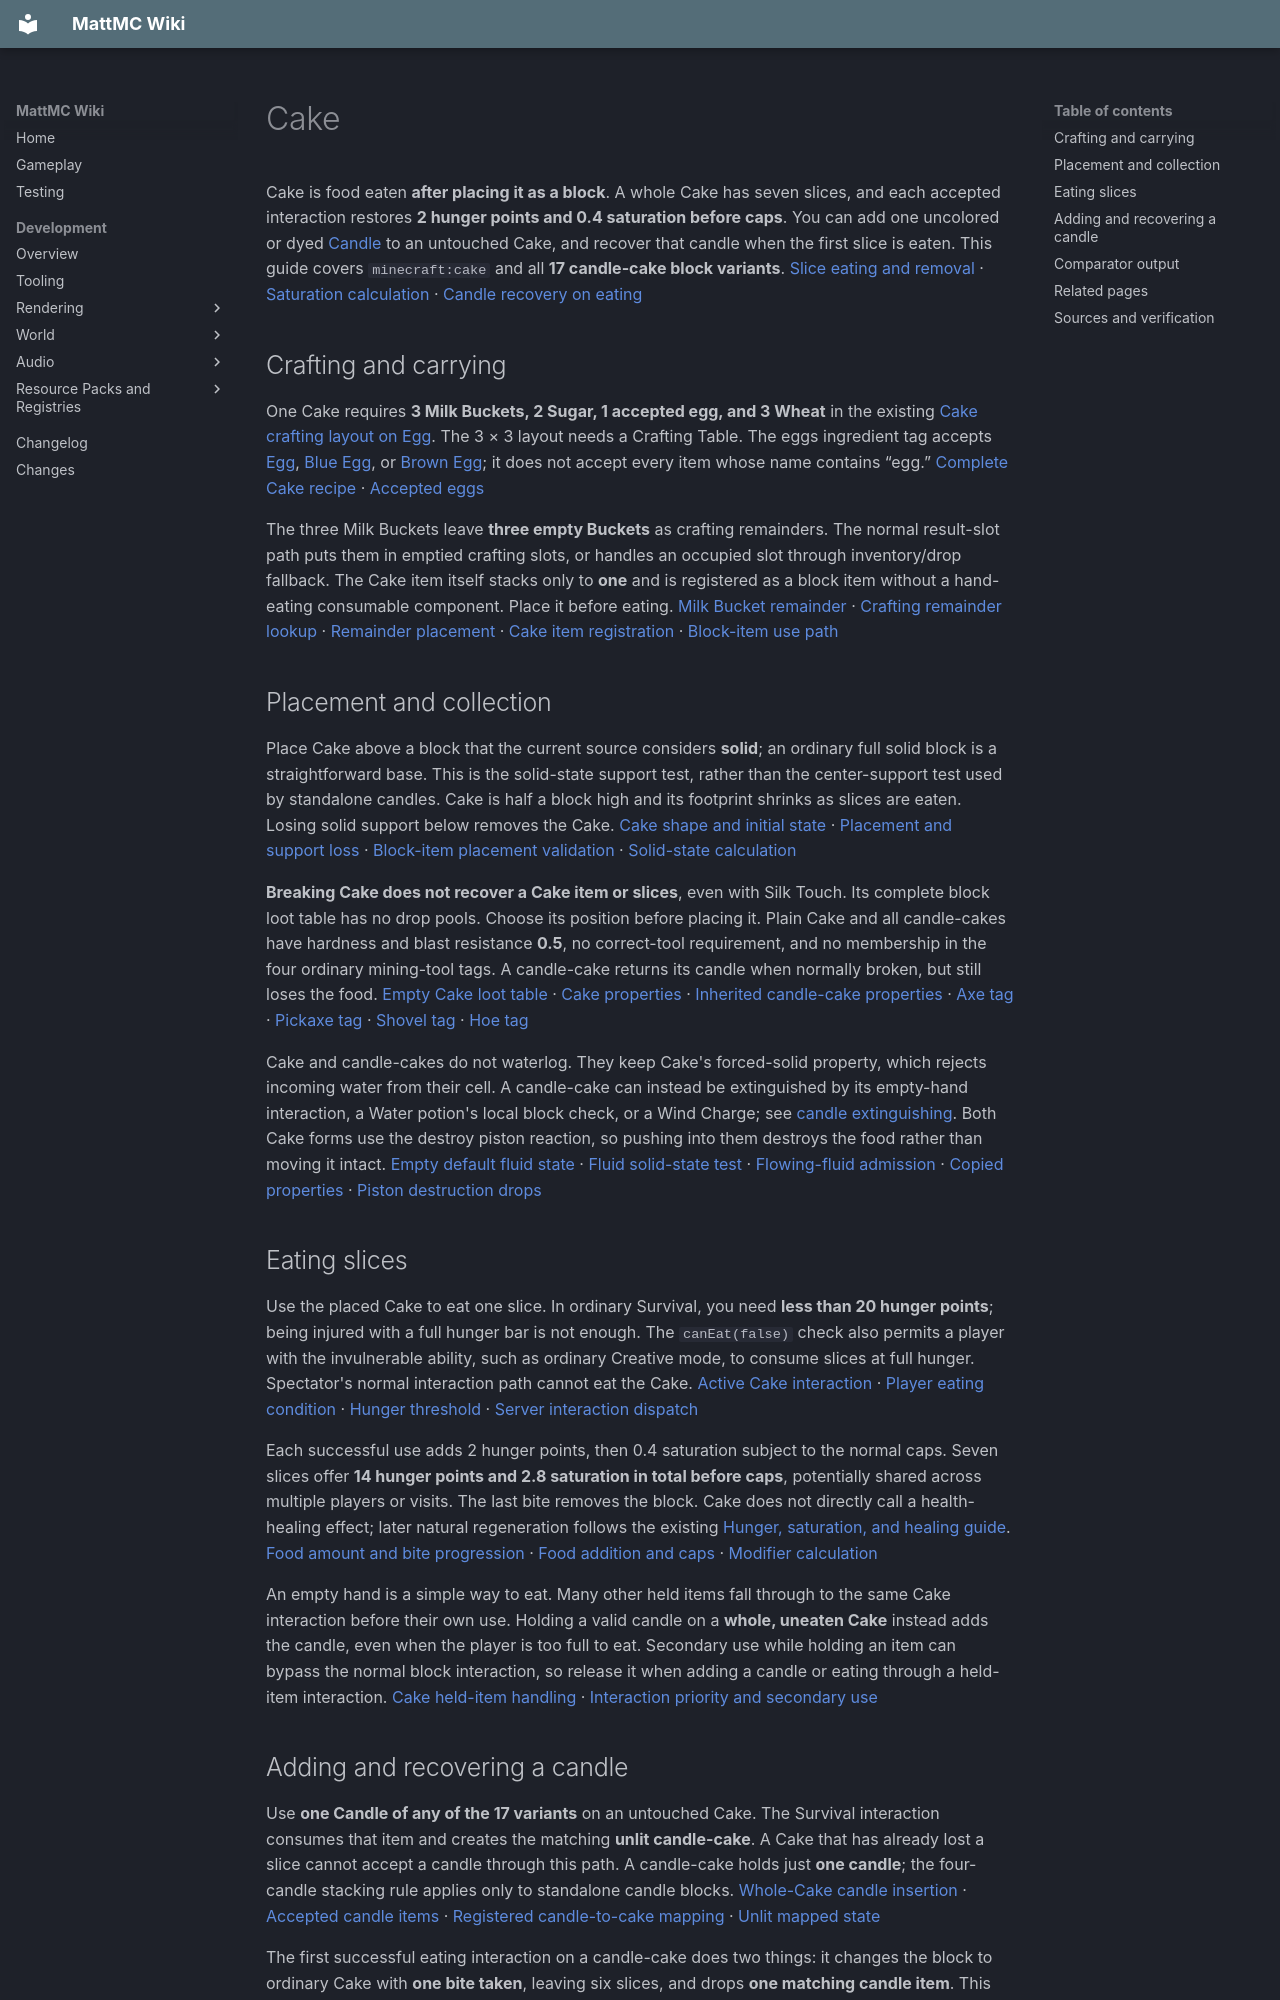

repository: HungLo2020/MattMC · page: gameplay/blocks/Cake/index.html · generator: mkdocs

# Cake

Cake is food eaten **after placing it as a block**. A whole Cake has seven slices, and each accepted interaction restores **2 hunger points and 0.4 saturation before caps**. You can add one uncolored or dyed [Candle](Candles.md) to an untouched Cake, and recover that candle when the first slice is eaten. This guide covers `minecraft:cake` and all **17 candle-cake block variants**. [Slice eating and removal][eat] · [Saturation calculation][saturation] · [Candle recovery on eating][recovery]

## Crafting and carrying

One Cake requires **3 Milk Buckets, 2 Sugar, 1 accepted egg, and 3 Wheat** in the existing [Cake crafting layout on Egg](../items/Egg.md#selected-recipes). The 3 × 3 layout needs a Crafting Table. The eggs ingredient tag accepts [Egg](../items/Egg.md), [Blue Egg](../items/BlueEgg.md), or [Brown Egg](../items/BrownEgg.md); it does not accept every item whose name contains “egg.” [Complete Cake recipe][recipe] · [Accepted eggs][eggs]

The three Milk Buckets leave **three empty Buckets** as crafting remainders. The normal result-slot path puts them in emptied crafting slots, or handles an occupied slot through inventory/drop fallback. The Cake item itself stacks only to **one** and is registered as a block item without a hand-eating consumable component. Place it before eating. [Milk Bucket remainder][milk] · [Crafting remainder lookup][remainders] · [Remainder placement][result] · [Cake item registration][cake-item] · [Block-item use path][block-item]

## Placement and collection

Place Cake above a block that the current source considers **solid**; an ordinary full solid block is a straightforward base. This is the solid-state support test, rather than the center-support test used by standalone candles. Cake is half a block high and its footprint shrinks as slices are eaten. Losing solid support below removes the Cake. [Cake shape and initial state][shape] · [Placement and support loss][support] · [Block-item placement validation][placement] · [Solid-state calculation][solid]

**Breaking Cake does not recover a Cake item or slices**, even with Silk Touch. Its complete block loot table has no drop pools. Choose its position before placing it. Plain Cake and all candle-cakes have hardness and blast resistance **0.5**, no correct-tool requirement, and no membership in the four ordinary mining-tool tags. A candle-cake returns its candle when normally broken, but still loses the food. [Empty Cake loot table][cake-loot] · [Cake properties][cake-reg] · [Inherited candle-cake properties][candle-cake-reg] · [Axe tag][axe] · [Pickaxe tag][pickaxe] · [Shovel tag][shovel] · [Hoe tag][hoe]

Cake and candle-cakes do not waterlog. They keep Cake's forced-solid property, which rejects incoming water from their cell. A candle-cake can instead be extinguished by its empty-hand interaction, a Water potion's local block check, or a Wind Charge; see [candle extinguishing](Candles.md#lighting-and-extinguishing). Both Cake forms use the destroy piston reaction, so pushing into them destroys the food rather than moving it intact. [Empty default fluid state][fluid] · [Fluid solid-state test][motion] · [Flowing-fluid admission][water] · [Copied properties][property-copy] · [Piston destruction drops][piston]

## Eating slices

Use the placed Cake to eat one slice. In ordinary Survival, you need **less than 20 hunger points**; being injured with a full hunger bar is not enough. The `canEat(false)` check also permits a player with the invulnerable ability, such as ordinary Creative mode, to consume slices at full hunger. Spectator's normal interaction path cannot eat the Cake. [Active Cake interaction][eating] · [Player eating condition][can-eat] · [Hunger threshold][needs-food] · [Server interaction dispatch][server-use]

Each successful use adds 2 hunger points, then 0.4 saturation subject to the normal caps. Seven slices offer **14 hunger points and 2.8 saturation in total before caps**, potentially shared across multiple players or visits. The last bite removes the block. Cake does not directly call a health-healing effect; later natural regeneration follows the existing [Hunger, saturation, and healing guide](../mechanics/Hunger.md). [Food amount and bite progression][slice] · [Food addition and caps][food-caps] · [Modifier calculation][sat]

An empty hand is a simple way to eat. Many other held items fall through to the same Cake interaction before their own use. Holding a valid candle on a **whole, uneaten Cake** instead adds the candle, even when the player is too full to eat. Secondary use while holding an item can bypass the normal block interaction, so release it when adding a candle or eating through a held-item interaction. [Cake held-item handling][held-item] · [Interaction priority and secondary use][dispatch]

## Adding and recovering a candle

Use **one Candle of any of the 17 variants** on an untouched Cake. The Survival interaction consumes that item and creates the matching **unlit candle-cake**. A Cake that has already lost a slice cannot accept a candle through this path. A candle-cake holds just **one candle**; the four-candle stacking rule applies only to standalone candle blocks. [Whole-Cake candle insertion][add] · [Accepted candle items][candle-items] · [Registered candle-to-cake mapping][mapping] · [Unlit mapped state][mapped-state]

The first successful eating interaction on a candle-cake does two things: it changes the block to ordinary Cake with **one bite taken**, leaving six slices, and drops **one matching candle item**. This happens whether the candle was lit or unlit. If hunger prevents eating, it neither takes a slice nor drops the candle. Mining the candle-cake or removing its support also returns the candle through its loot table, but destroys the whole food block. [Eating and candle-drop callback][eat-candle] · [Starting from a full Cake state][first-bite] · [Candle-cake support loss][support-loss] · [Active server loot dispatch][drops]

To extinguish a lit candle **without eating**, click its upper candle portion with an empty hand: the hit must be more than half a block above the Cake's base. Clicking the cake body instead reaches the eating path. Clicking an unlit candle can also reach eating, so a second empty-hand click is not a relight command. Flint and Steel and Fire Charge are routed to their ignition handlers without first eating a slice. [Ignition, extinguishing, and eating priority][hit-choice]

All 17 candle-cakes emit **light 3 while lit and 0 while unlit**. Their comparator value stays 14 either way. They have no separately registered item or crafting recipe: make them by adding a candle after placing Cake. The pick-block clone handler returns ordinary Cake. The matrix below checks every color's exact registry mapping and matching-candle loot. [Light registration][cake-light] · [Lit emission helper][lit-helper] · [Pick-block result][clone]

| Color | Exact candle-cake block ID | Matching candle and loot | Registration |
| --- | --- | --- | --- |
| Uncolored | <span id="candle-cake"></span>`minecraft:candle_cake` | [Use uncolored candle](Candles.md#candle) · [Loot][loot-candle_cake] | [Source][reg-candle_cake] |
| White | <span id="white-candle-cake"></span>`minecraft:white_candle_cake` | [Use white candle](Candles.md#white-candle) · [Loot][loot-white_candle_cake] | [Source][reg-white_candle_cake] |
| Orange | <span id="orange-candle-cake"></span>`minecraft:orange_candle_cake` | [Use orange candle](Candles.md#orange-candle) · [Loot][loot-orange_candle_cake] | [Source][reg-orange_candle_cake] |
| Magenta | <span id="magenta-candle-cake"></span>`minecraft:magenta_candle_cake` | [Use magenta candle](Candles.md#magenta-candle) · [Loot][loot-magenta_candle_cake] | [Source][reg-magenta_candle_cake] |
| Light Blue | <span id="light-blue-candle-cake"></span>`minecraft:light_blue_candle_cake` | [Use light blue candle](Candles.md#light-blue-candle) · [Loot][loot-light_blue_candle_cake] | [Source][reg-light_blue_candle_cake] |
| Yellow | <span id="yellow-candle-cake"></span>`minecraft:yellow_candle_cake` | [Use yellow candle](Candles.md#yellow-candle) · [Loot][loot-yellow_candle_cake] | [Source][reg-yellow_candle_cake] |
| Lime | <span id="lime-candle-cake"></span>`minecraft:lime_candle_cake` | [Use lime candle](Candles.md#lime-candle) · [Loot][loot-lime_candle_cake] | [Source][reg-lime_candle_cake] |
| Pink | <span id="pink-candle-cake"></span>`minecraft:pink_candle_cake` | [Use pink candle](Candles.md#pink-candle) · [Loot][loot-pink_candle_cake] | [Source][reg-pink_candle_cake] |
| Gray | <span id="gray-candle-cake"></span>`minecraft:gray_candle_cake` | [Use gray candle](Candles.md#gray-candle) · [Loot][loot-gray_candle_cake] | [Source][reg-gray_candle_cake] |
| Light Gray | <span id="light-gray-candle-cake"></span>`minecraft:light_gray_candle_cake` | [Use light gray candle](Candles.md#light-gray-candle) · [Loot][loot-light_gray_candle_cake] | [Source][reg-light_gray_candle_cake] |
| Cyan | <span id="cyan-candle-cake"></span>`minecraft:cyan_candle_cake` | [Use cyan candle](Candles.md#cyan-candle) · [Loot][loot-cyan_candle_cake] | [Source][reg-cyan_candle_cake] |
| Purple | <span id="purple-candle-cake"></span>`minecraft:purple_candle_cake` | [Use purple candle](Candles.md#purple-candle) · [Loot][loot-purple_candle_cake] | [Source][reg-purple_candle_cake] |
| Blue | <span id="blue-candle-cake"></span>`minecraft:blue_candle_cake` | [Use blue candle](Candles.md#blue-candle) · [Loot][loot-blue_candle_cake] | [Source][reg-blue_candle_cake] |
| Brown | <span id="brown-candle-cake"></span>`minecraft:brown_candle_cake` | [Use brown candle](Candles.md#brown-candle) · [Loot][loot-brown_candle_cake] | [Source][reg-brown_candle_cake] |
| Green | <span id="green-candle-cake"></span>`minecraft:green_candle_cake` | [Use green candle](Candles.md#green-candle) · [Loot][loot-green_candle_cake] | [Source][reg-green_candle_cake] |
| Red | <span id="red-candle-cake"></span>`minecraft:red_candle_cake` | [Use red candle](Candles.md#red-candle) · [Loot][loot-red_candle_cake] | [Source][reg-red_candle_cake] |
| Black | <span id="black-candle-cake"></span>`minecraft:black_candle_cake` | [Use black candle](Candles.md#black-candle) · [Loot][loot-black_candle_cake] | [Source][reg-black_candle_cake] |

## Comparator output

Point a [Redstone Comparator](RedstoneComparator.md#placement-and-input-directions) at the Cake to read how much remains. Cake provides an analog reading, rather than directly acting as a redstone power source. Its reading is **twice the number of slices remaining**. [Cake analog output][cake-output] · [Comparator reads block analog values][comparator] · [Default direct and neighbor signal][signal]

| Slices eaten | Slices remaining | Cake reading |
| ---: | ---: | ---: |
| 0 | 7 | 14 |
| 1 | 6 | 12 |
| 2 | 5 | 10 |
| 3 | 4 | 8 |
| 4 | 3 | 6 |
| 5 | 2 | 4 |
| 6 | 1 | 2 |
| 7 | 0; Cake removed | No Cake reading |

A candle-cake always represents an untouched seven-slice Cake, so it reads **14**. Lighting or extinguishing it does not change that reading. Eating its first slice drops the candle and leaves ordinary Cake reading **12**. This offers a source-derived food-supply indicator; the actual circuit has not been tested in-game. [Candle-cake analog output][candle-output]

## Related pages

- [Cake item](../items/Cake.md), [Candles](Candles.md), and [Hunger](../mechanics/Hunger.md)
- [Egg recipes](../items/Egg.md#selected-recipes), [Milk Bucket](../items/MilkBucket.md), and [Blocks](Blocks.md)
